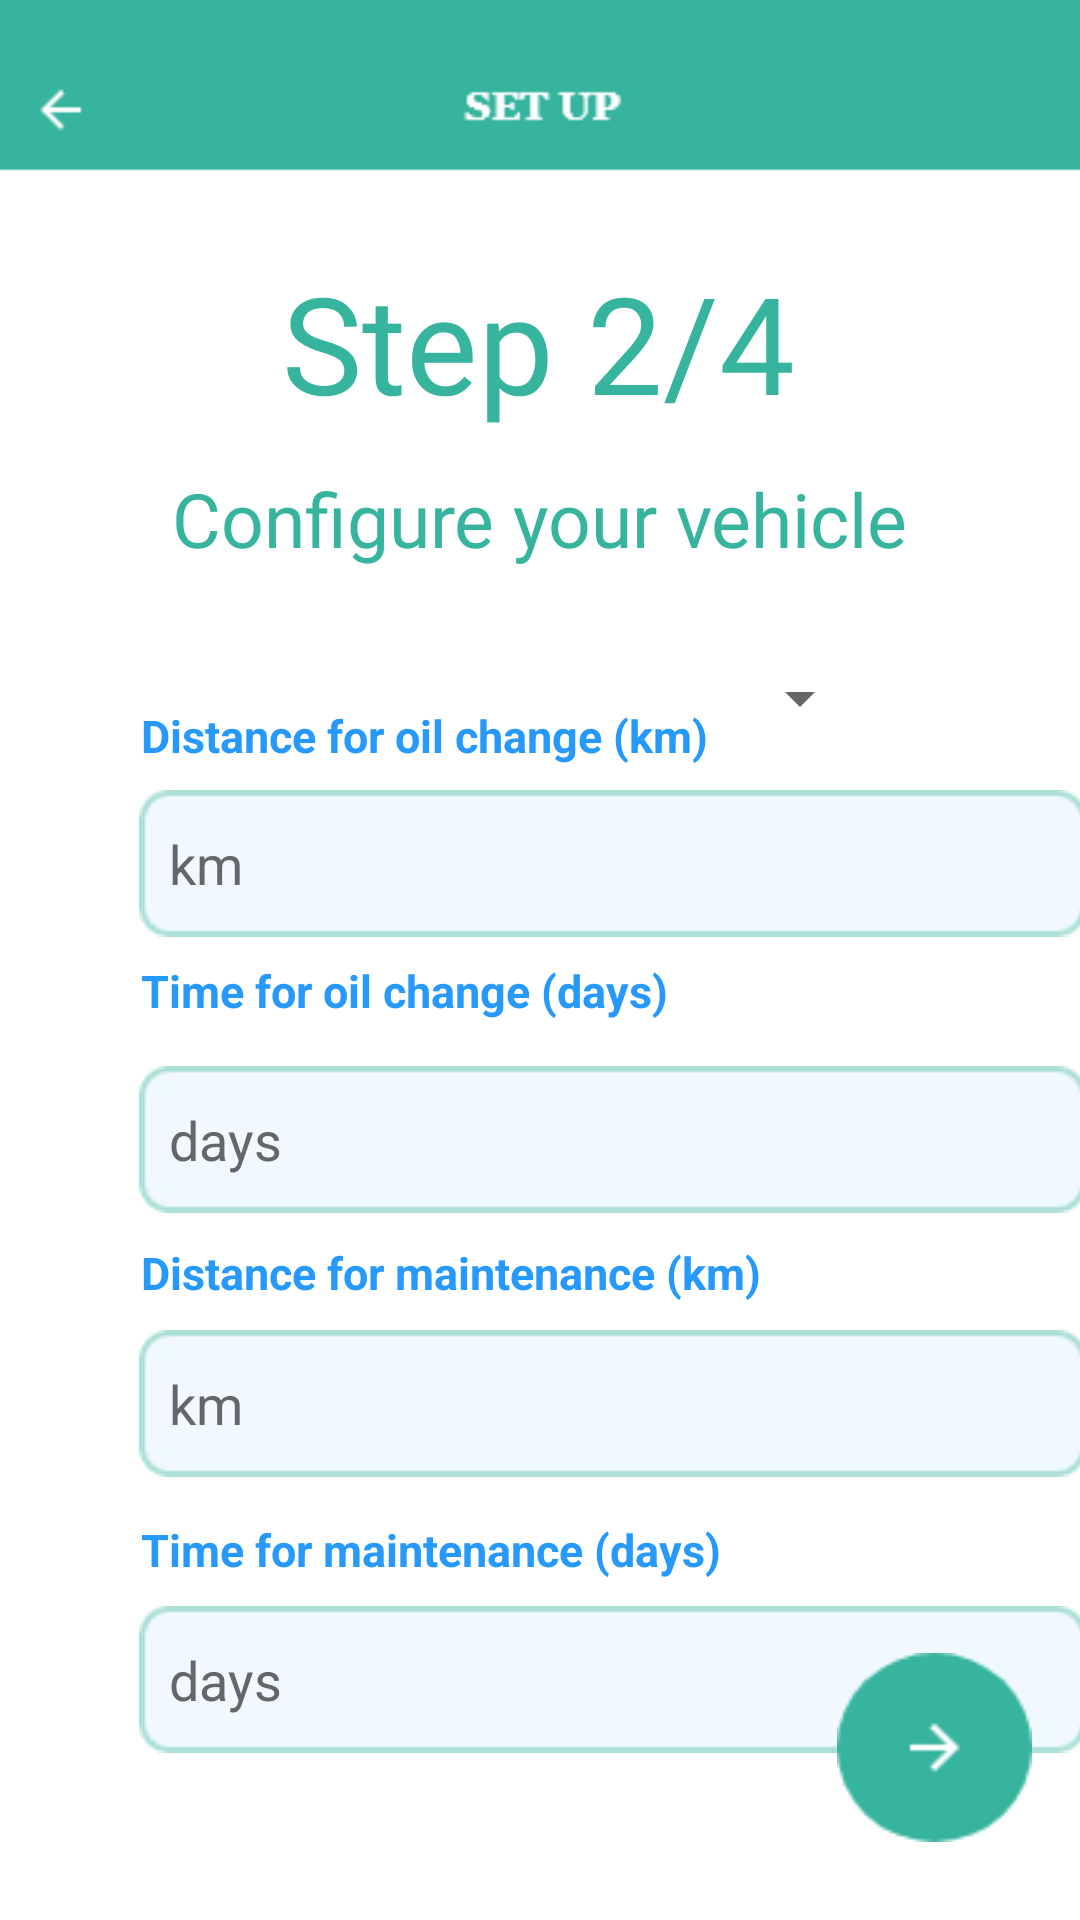

Layout XML and referenced resources for this Android screen:
<!-- AndroidManifest.xml: application theme Theme.Diary_Oil_v3 -->
<!-- res/layout/setuppage2.xml -->
<?xml version="1.0" encoding="utf-8"?>
<androidx.constraintlayout.widget.ConstraintLayout xmlns:android="http://schemas.android.com/apk/res/android"
    xmlns:app="http://schemas.android.com/apk/res-auto"
    xmlns:tools="http://schemas.android.com/tools"
    android:layout_width="match_parent"
    android:layout_height="match_parent"
    android:background="@drawable/set_up_page_1"
    android:visibility="visible">

    <TextView
        android:id="@+id/textView8"
        android:layout_width="wrap_content"
        android:layout_height="wrap_content"
        android:layout_marginTop="84dp"
        android:fontFamily="@font/grgaref"

        android:gravity="center_horizontal"
        android:text="Step 2/4"
        android:textColor="@color/Theme"
        android:textSize="45dp"
        app:layout_constraintEnd_toEndOf="parent"
        app:layout_constraintHorizontal_bias="0.497"
        app:layout_constraintStart_toStartOf="parent"
        app:layout_constraintTop_toTopOf="parent" />

    <TextView
        android:id="@+id/textView7"
        android:layout_width="wrap_content"
        android:layout_height="wrap_content"
        android:layout_marginTop="156dp"
        android:fontFamily="@font/grgaref"
        android:gravity="center_horizontal"
        android:text="Configure your vehicle"
        android:textColor="@color/Theme"
        android:textSize="25dp"
        app:layout_constraintEnd_toEndOf="parent"
        app:layout_constraintHorizontal_bias="0.496"
        app:layout_constraintStart_toStartOf="parent"
        app:layout_constraintTop_toTopOf="parent" />

    <TextView
        android:id="@+id/textView2"
        android:layout_width="wrap_content"
        android:layout_height="wrap_content"
        android:layout_marginStart="47dp"
        android:gravity="center_horizontal"
        android:text="Distance for oil change (km)"
        android:textColor="@color/Theme_second"
        android:textSize="15sp"
        android:textStyle="bold"
        app:layout_constraintBottom_toBottomOf="parent"

        app:layout_constraintHorizontal_bias="0.652"
        app:layout_constraintStart_toStartOf="parent"
        app:layout_constraintTop_toTopOf="parent"
        app:layout_constraintVertical_bias="0.379" />

    <EditText
        android:id="@+id/editTextOilChangeTime"
        android:layout_width="wrap_content"
        android:layout_height="wrap_content"
        android:layout_marginStart="49dp"
        android:layout_marginTop="100dp"
        android:layout_marginEnd="152dp"
        android:background="@drawable/text_field"
        android:textColorHint="@color/gray_dark"
        android:drawableTint="@color/Theme_second"
        android:ems="10"
        android:hint="days"
        android:inputType="number"

        android:minHeight="48dp"
        android:paddingLeft="10dp"
        android:textColor="@color/Theme_second"
        app:layout_constraintEnd_toEndOf="parent"
        app:layout_constraintHorizontal_bias="0.018"
        app:layout_constraintStart_toStartOf="parent"
        app:layout_constraintTop_toBottomOf="@+id/textView2" />

    <TextView
        android:layout_width="wrap_content"
        android:layout_height="wrap_content"
        android:layout_marginBottom="15dp"
        android:text="Time for oil change (days)"
        android:textColor="@color/Theme_second"
        android:textSize="15sp"
        android:textStyle="bold"
        app:layout_constraintBottom_toTopOf="@+id/editTextOilChangeTime"
        android:layout_marginStart="47dp"
        app:layout_constraintStart_toStartOf="parent"
        app:layout_constraintTop_toBottomOf="@+id/editTextOilChangeDis"
        app:layout_constraintVertical_bias="1.0" />

    <androidx.appcompat.widget.AppCompatButton
        android:id="@+id/next_btn_2"
        android:layout_width="65dp"
        android:layout_height="63dp"
        android:layout_marginEnd="16dp"
        android:layout_marginBottom="26dp"
        android:background="@drawable/next"
        android:contentDescription="@android:string/untitled"
        app:layout_constraintBottom_toBottomOf="parent"
        app:layout_constraintEnd_toEndOf="parent" />


    <Button
        android:id="@+id/return_btn_2"
        android:layout_width="62dp"
        android:layout_height="61dp"
        android:layout_marginTop="8dp"
        android:background="@android:color/transparent"
        android:contentDescription=""
        app:layout_constraintStart_toStartOf="parent"

        app:layout_constraintTop_toTopOf="parent" />

    <TextView
        android:id="@+id/textView3"
        android:layout_width="wrap_content"
        android:layout_height="wrap_content"
        android:layout_marginTop="10dp"

        android:layout_marginStart="47dp"
        android:layout_marginBottom="9dp"
        android:text="Distance for maintenance (km)"
        android:textAlignment="textStart"
        android:textColor="@color/Theme_second"
        android:textSize="15sp"
        android:textStyle="bold"
        app:layout_constraintBottom_toTopOf="@+id/editTextMaintenanceDis"
        app:layout_constraintStart_toStartOf="parent"
        app:layout_constraintTop_toBottomOf="@+id/editTextOilChangeTime"
        app:layout_constraintVertical_bias="1.0" />

    <EditText
        android:id="@+id/editTextMaintenanceDis"
        android:layout_width="wrap_content"
        android:layout_height="wrap_content"
        android:layout_marginStart="49dp"
        android:layout_marginTop="188dp"
        android:layout_marginEnd="152dp"
        android:textColorHint="@color/gray_dark"
        android:background="@drawable/text_field"
        android:drawablePadding="10dp"
        android:ems="10"
        android:hint="km"
        android:inputType="number"
        android:minHeight="48dp"

        android:paddingLeft="10dp"
        android:textColor="@color/Theme_second"
        app:layout_constraintEnd_toEndOf="parent"
        app:layout_constraintHorizontal_bias="0.018"
        app:layout_constraintStart_toStartOf="parent"
        app:layout_constraintTop_toBottomOf="@+id/textView2" />

    <EditText
        android:id="@+id/editTextOilChangeDis"
        android:layout_width="wrap_content"
        android:layout_height="wrap_content"
        android:layout_marginStart="49dp"
        android:layout_marginTop="8dp"
        android:layout_marginEnd="152dp"
        android:background="@drawable/text_field"
        android:drawablePadding="10dp"
        android:ems="10"
        android:textColorHint="@color/gray_dark"
        android:hint="km"
        android:inputType="number"
        android:minHeight="48dp"

        android:paddingLeft="10dp"
        android:textColor="@color/Theme_second"
        app:layout_constraintEnd_toEndOf="parent"
        app:layout_constraintHorizontal_bias="0.018"
        app:layout_constraintStart_toStartOf="parent"
        app:layout_constraintTop_toBottomOf="@+id/textView2" />

    <EditText
        android:id="@+id/editTextMaintenanceTime"
        android:layout_width="wrap_content"
        android:layout_height="wrap_content"
        android:layout_marginStart="49dp"
        android:layout_marginTop="280dp"
        android:layout_marginEnd="152dp"
        android:background="@drawable/text_field"
        android:textColorHint="@color/gray_dark"
        android:drawableTint="@color/Theme_second"
        android:ems="10"
        android:hint="days"
        android:inputType="number"

        android:minHeight="48dp"
        android:paddingLeft="10dp"
        android:textColor="@color/Theme_second"
        app:layout_constraintEnd_toEndOf="parent"
        app:layout_constraintHorizontal_bias="0.018"
        app:layout_constraintStart_toStartOf="parent"
        app:layout_constraintTop_toBottomOf="@+id/textView2" />

    <TextView
        android:layout_width="wrap_content"
        android:layout_height="wrap_content"
        android:layout_marginTop="14dp"
        android:layout_marginStart="47dp"
        android:layout_marginBottom="10dp"

        android:text="Time for maintenance (days)"
        android:textColor="@color/Theme_second"
        android:textSize="15sp"
        android:textStyle="bold"
        app:layout_constraintBottom_toTopOf="@+id/editTextMaintenanceTime"
        app:layout_constraintStart_toStartOf="parent"
        app:layout_constraintTop_toBottomOf="@+id/editTextMaintenanceDis"
        app:layout_constraintVertical_bias="0.0" />

    <com.google.android.material.textfield.TextInputLayout
        android:layout_width="222dp"

        android:layout_height="54dp"
        android:layout_marginStart="1dp"
        android:layout_marginTop="16dp"
        android:layout_marginEnd="1dp"
        app:layout_constraintEnd_toEndOf="parent"
        app:layout_constraintHorizontal_bias="0.497"
        app:layout_constraintStart_toStartOf="parent"
        app:layout_constraintTop_toBottomOf="@+id/textView7">

        <androidx.appcompat.widget.AppCompatSpinner
            android:id="@+id/autoCompleteTextView4"
            android:layout_width="match_parent"
            android:layout_height="match_parent"
            android:layout_weight="1"

            android:outlineSpotShadowColor="@color/Theme"
            android:theme="@style/Platform.MaterialComponents.Light"
            android:popupBackground="@drawable/text_field"
            android:spinnerMode="dropdown"
            android:text="@android:string/defaultMsisdnAlphaTag" />


    </com.google.android.material.textfield.TextInputLayout>


</androidx.constraintlayout.widget.ConstraintLayout>
<!-- resources referenced by this layout -->
<resources>
  <color name="Theme">#37B49E</color>
  <color name="Theme_second">#2699FB</color>
  <color name="gray_dark">#63666A</color>
  <!-- drawable next: png bitmap (drawable, 1745 bytes) -->
  <!-- drawable set_up_page_1: png bitmap (drawable, 9262 bytes) -->
  <!-- drawable text_field: png bitmap (drawable, 1217 bytes) -->
  <style name="Theme.Diary_Oil_v3" parent="Theme.MaterialComponents.DayNight.NoActionBar">
          
          <item name="colorPrimary">@color/purple_500</item>
          <item name="colorPrimaryVariant">@color/purple_700</item>
          <item name="colorOnPrimary">@color/white</item>
          
          <item name="colorSecondary">@color/teal_200</item>
          <item name="colorSecondaryVariant">@color/teal_700</item>
          <item name="colorOnSecondary">@color/black</item>
          
          <item name="android:statusBarColor" tools:targetApi="l">?attr/colorPrimaryVariant</item>
          
  
      </style>
  <color name="purple_500">#FF6200EE</color>
  <color name="purple_700">#FF3700B3</color>
  <color name="white">#FFFFFFFF</color>
  <color name="teal_200">#FF03DAC5</color>
  <color name="teal_700">#FF018786</color>
  <color name="black">#FF000000</color>
</resources>
